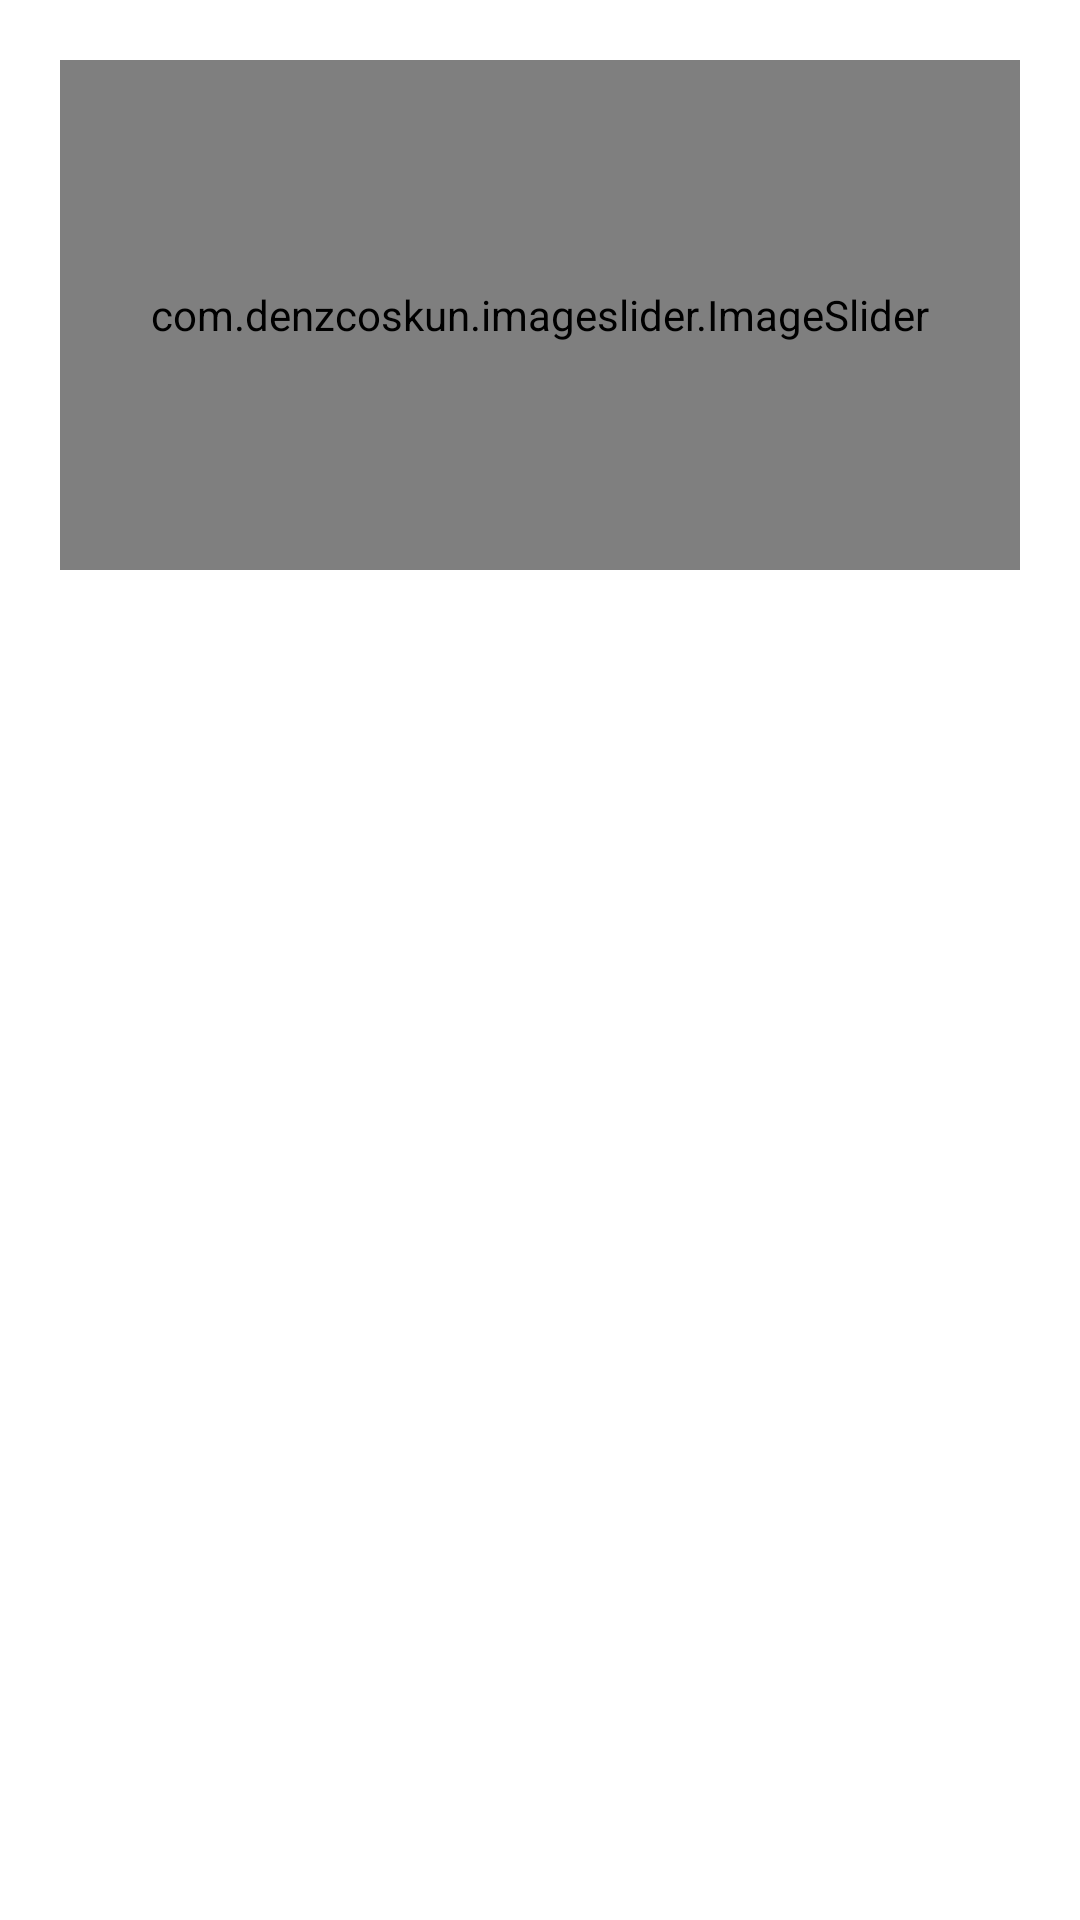

Produce the Android XML layout that renders to this screen, including the resource entries it uses.
<!-- AndroidManifest.xml: application theme Theme.Now_Playing -->
<!-- res/layout/activity_main.xml -->
<?xml version="1.0" encoding="utf-8"?>
<LinearLayout xmlns:android="http://schemas.android.com/apk/res/android"
    xmlns:app="http://schemas.android.com/apk/res-auto"
    xmlns:tools="http://schemas.android.com/tools"
    android:layout_width="match_parent"
    android:layout_height="match_parent"
    android:orientation="vertical"
    tools:context=".MainActivity">

        <ScrollView
            android:layout_width="match_parent"
            android:layout_height="match_parent">

                <LinearLayout
                    android:id="@+id/linyar"
                    android:layout_width="match_parent"
                    android:layout_height="wrap_content"
                    android:orientation="vertical" >

                        <com.denzcoskun.imageslider.ImageSlider
                            android:id="@+id/slider"
                            android:layout_width="match_parent"
                            android:layout_height="170dp"
                            android:layout_margin="20dp"
                            android:layout_marginStart="20dp"
                            android:layout_marginEnd="20dp"
                            app:iss_auto_cycle="true"
                            app:iss_corner_radius="20"
                            app:iss_delay="0"
                            app:iss_period="1000"
                            app:iss_placeholder="@color/black" >

                        </com.denzcoskun.imageslider.ImageSlider>

                        <androidx.recyclerview.widget.RecyclerView
                            android:id="@+id/recycler_view"
                            android:layout_width="match_parent"
                            android:layout_height="match_parent" />
                </LinearLayout>
        </ScrollView>


</LinearLayout>
<!-- resources referenced by this layout -->
<resources>
  <color name="black">#FF000000</color>
  <style name="Theme.Now_Playing" parent="Theme.MaterialComponents.DayNight.NoActionBar">
          
          <item name="colorPrimary">@color/purple_500</item>
          <item name="colorPrimaryVariant">@color/purple_700</item>
          <item name="colorOnPrimary">@color/white</item>
          
          <item name="colorSecondary">@color/teal_200</item>
          <item name="colorSecondaryVariant">@color/teal_700</item>
          <item name="colorOnSecondary">@color/black</item>
          
          <item name="android:statusBarColor" tools:targetApi="l">?attr/colorPrimaryVariant</item>
          
      </style>
  <color name="purple_500">#2C2C2C</color>
  <color name="purple_700">#060013</color>
  <color name="white">#FFFFFFFF</color>
  <color name="teal_200">#FF03DAC5</color>
  <color name="teal_700">#FF018786</color>
</resources>
